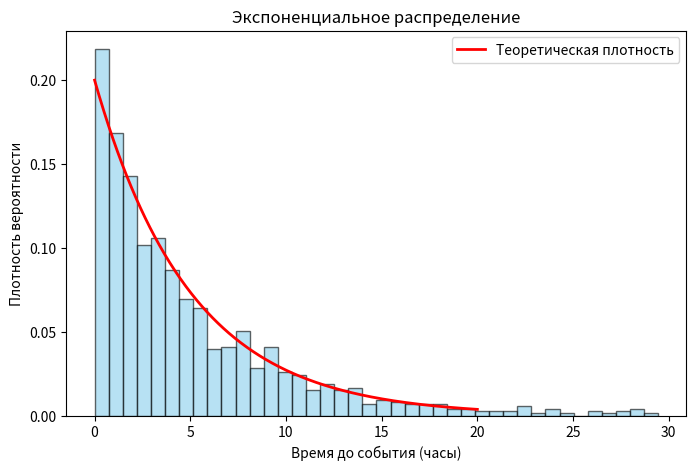

Reproduce this figure in Python.
import numpy as np
import matplotlib.pyplot as plt
from scipy.stats import expon

# параметры распределения
lmbd = 0.2  # интенсивность (событий в час)
data = expon.rvs(scale=1/lmbd, size=1000)
# гистограмма и теоретическая плотность
x = np.linspace(0, 20, 500)
pdf = lmbd * np.exp(-lmbd * x)
plt.figure(figsize=(8,5))
plt.hist(data, bins=40, density=True, alpha=0.6, color="skyblue", edgecolor="black")
plt.plot(x, pdf, "r-", lw=2, label="Теоретическая плотность")
plt.xlabel("Время до события (часы)")
plt.ylabel("Плотность вероятности")
plt.title("Экспоненциальное распределение")
plt.legend()
plt.show() 
